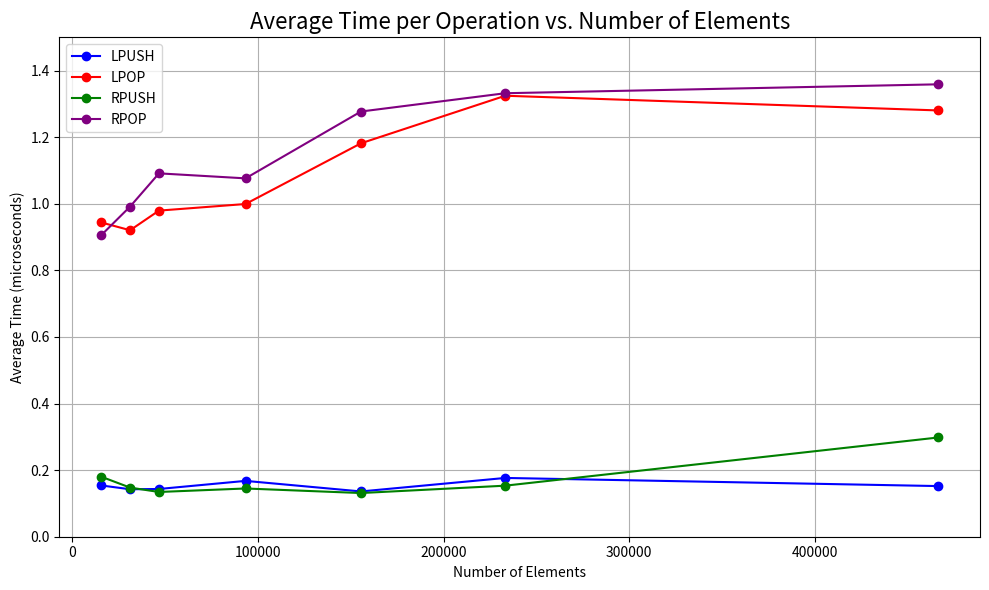

Here is the Python script that generated this plot:
import matplotlib.pyplot as plt

# Data for the operations
operations = ['LPUSH', 'LPOP', 'RPUSH', 'RPOP']
elements = [
    [15552, 31104, 46655, 93310, 155517,233275, 466549],  # Number of elements for each operation
]
average_time_per_op = [
    [0.153999, 0.142533, 0.143393, 0.167713, 0.135998, 0.176549, 0.152123],  # LPUSH
    [0.943943, 0.920568, 0.979531, 0.999361, 1.181734, 1.324574, 1.280425],  # LPOP
    [0.180229, 0.147562, 0.134391, 0.144893, 0.131208, 0.153338, 0.298050],  # RPUSH
    [0.905684, 0.991692, 1.091416, 1.076412, 1.277170, 1.332119, 1.358870],  # RPOP
]

# Create a single plot for all operations
plt.figure(figsize=(10, 6))
plt.title("Average Time per Operation vs. Number of Elements", fontsize=16)
plt.xlabel('Number of Elements')
plt.ylabel('Average Time (microseconds)')
plt.grid(True)

# Plot each operation with different colors and labels
plt.plot(elements[0], average_time_per_op[0], marker='o', color='b', label='LPUSH')
plt.plot(elements[0], average_time_per_op[1], marker='o', color='r', label='LPOP')
plt.plot(elements[0], average_time_per_op[2], marker='o', color='g', label='RPUSH')
plt.plot(elements[0], average_time_per_op[3], marker='o', color='purple', label='RPOP')

# Add a legend
plt.legend()

# Adjust the y-axis range (zoom out)
plt.ylim(0, 1.5)

# Show the plot
plt.tight_layout()
plt.show()